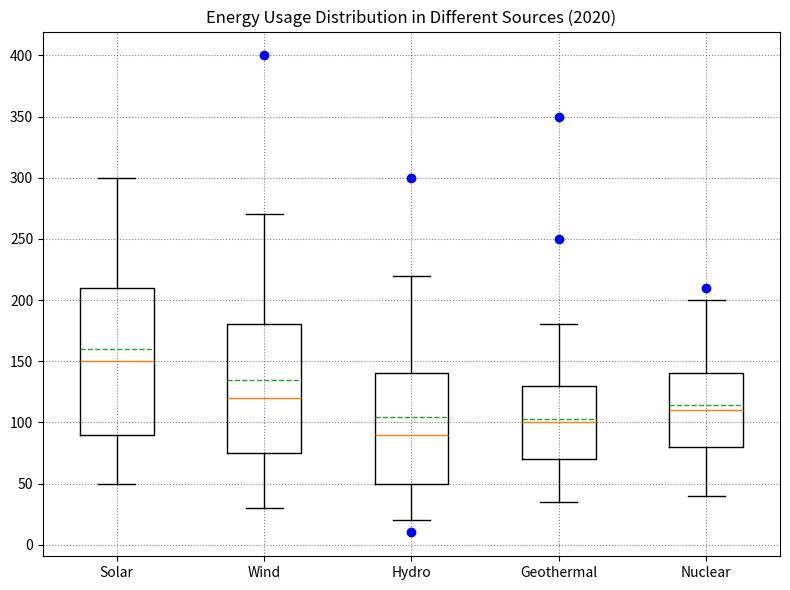

This figure's Python source: (Note: this script raises an exception after producing the figure.)

import matplotlib.pyplot as plt
import numpy as np

# Restructure data
Energy_Source = ['Solar', 'Wind', 'Hydro', 'Geothermal', 'Nuclear']
Min_Usage = [50, 30, 20, 35, 40]
Q1_Usage = [90, 75, 50, 70, 80]
Median_Usage = [150, 120, 90, 100, 110]
Q3_Usage = [210, 180, 140, 130, 140]
Max_Usage = [300, 270, 220, 180, 200]
Outlier_Usage = [[], [400], [10, 300], [250, 350], [210]]

# Create figure
fig = plt.figure(figsize=(8, 6))
ax = fig.add_subplot(111)

# Plot box plot
ax.boxplot(np.array([Min_Usage, Q1_Usage, Median_Usage, Q3_Usage, Max_Usage]), labels=Energy_Source, showmeans=True, meanline=True)

# Plot outlier
for i, outlier in enumerate(Outlier_Usage):
    if len(outlier) > 0:
        ax.plot([i + 1] * len(outlier), outlier, marker='o', color='b', ls='')

# Set background grid
ax.yaxis.grid(True, ls=':', color='grey')
ax.xaxis.grid(True, ls=':', color='grey')

# Set figure title
ax.set_title('Energy Usage Distribution in Different Sources (2020)')

# Adjust layout
plt.tight_layout()

# Save figure
plt.savefig('/cpfs01/user/yehancheng/workspace/datasets/SimChartV2/demo/box/png/9_202312251315.png')

# Clear figure
plt.clf()
